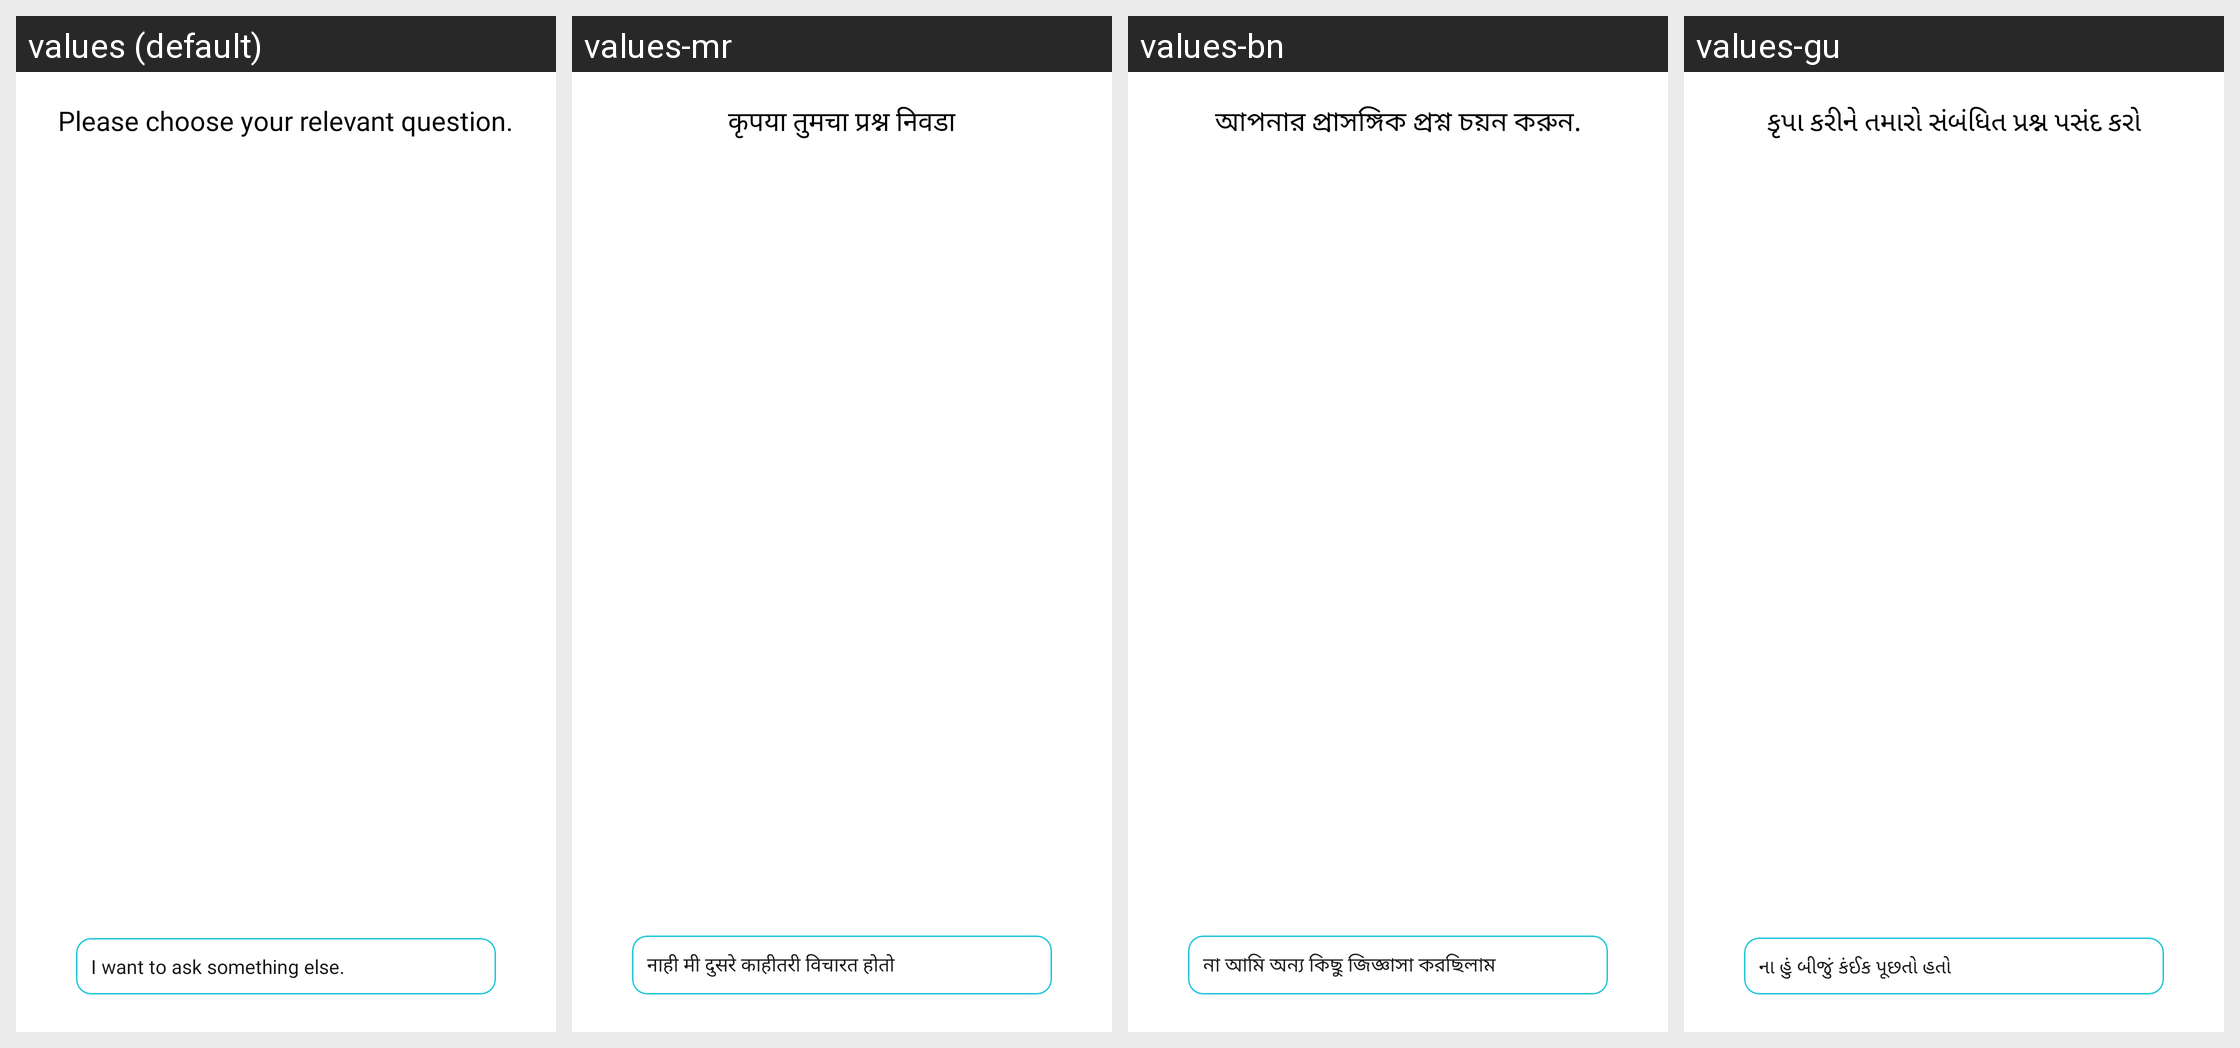

The same Android screen rendered under several of its app's locales, left to right. List the strings drawn on it with the default value and each locale's translation.
Android screen res/layout/intent_option.xml rendered under 4 locales, left to right: values (default), values-mr, values-bn, values-gu. Device: Nexus 5 (rendered at 1080×1920; each locale shown at half size, 540×960, under a caption strip naming it); theme ArivihanTheme.
Other locales in the repository, not shown: values-hi, values-kn, values-ml, values-pa, values-ta, values-te.
Strings drawn on this screen, with the default value and each locale's value (text and hints the layout hard-codes, and strings that could not be matched under every locale, appear in the picture but are not listed):

sorry_we_have_found
  values: Please choose your relevant question.
  values-mr: कृपया तुमचा प्रश्न निवडा
  values-bn: আপনার প্রাসঙ্গিক প্রশ্ন চয়ন করুন.
  values-gu: કૃપા કરીને તમારો સંબંધિત પ્રશ્ન પસંદ કરો

no_i_was_asking
  values: I want to ask something else.
  values-mr: नाही मी दुसरे काहीतरी विचारत होतो
  values-bn: না আমি অন্য কিছু জিজ্ঞাসা করছিলাম
  values-gu: ના હું બીજું કંઈક પૂછતો હતો
